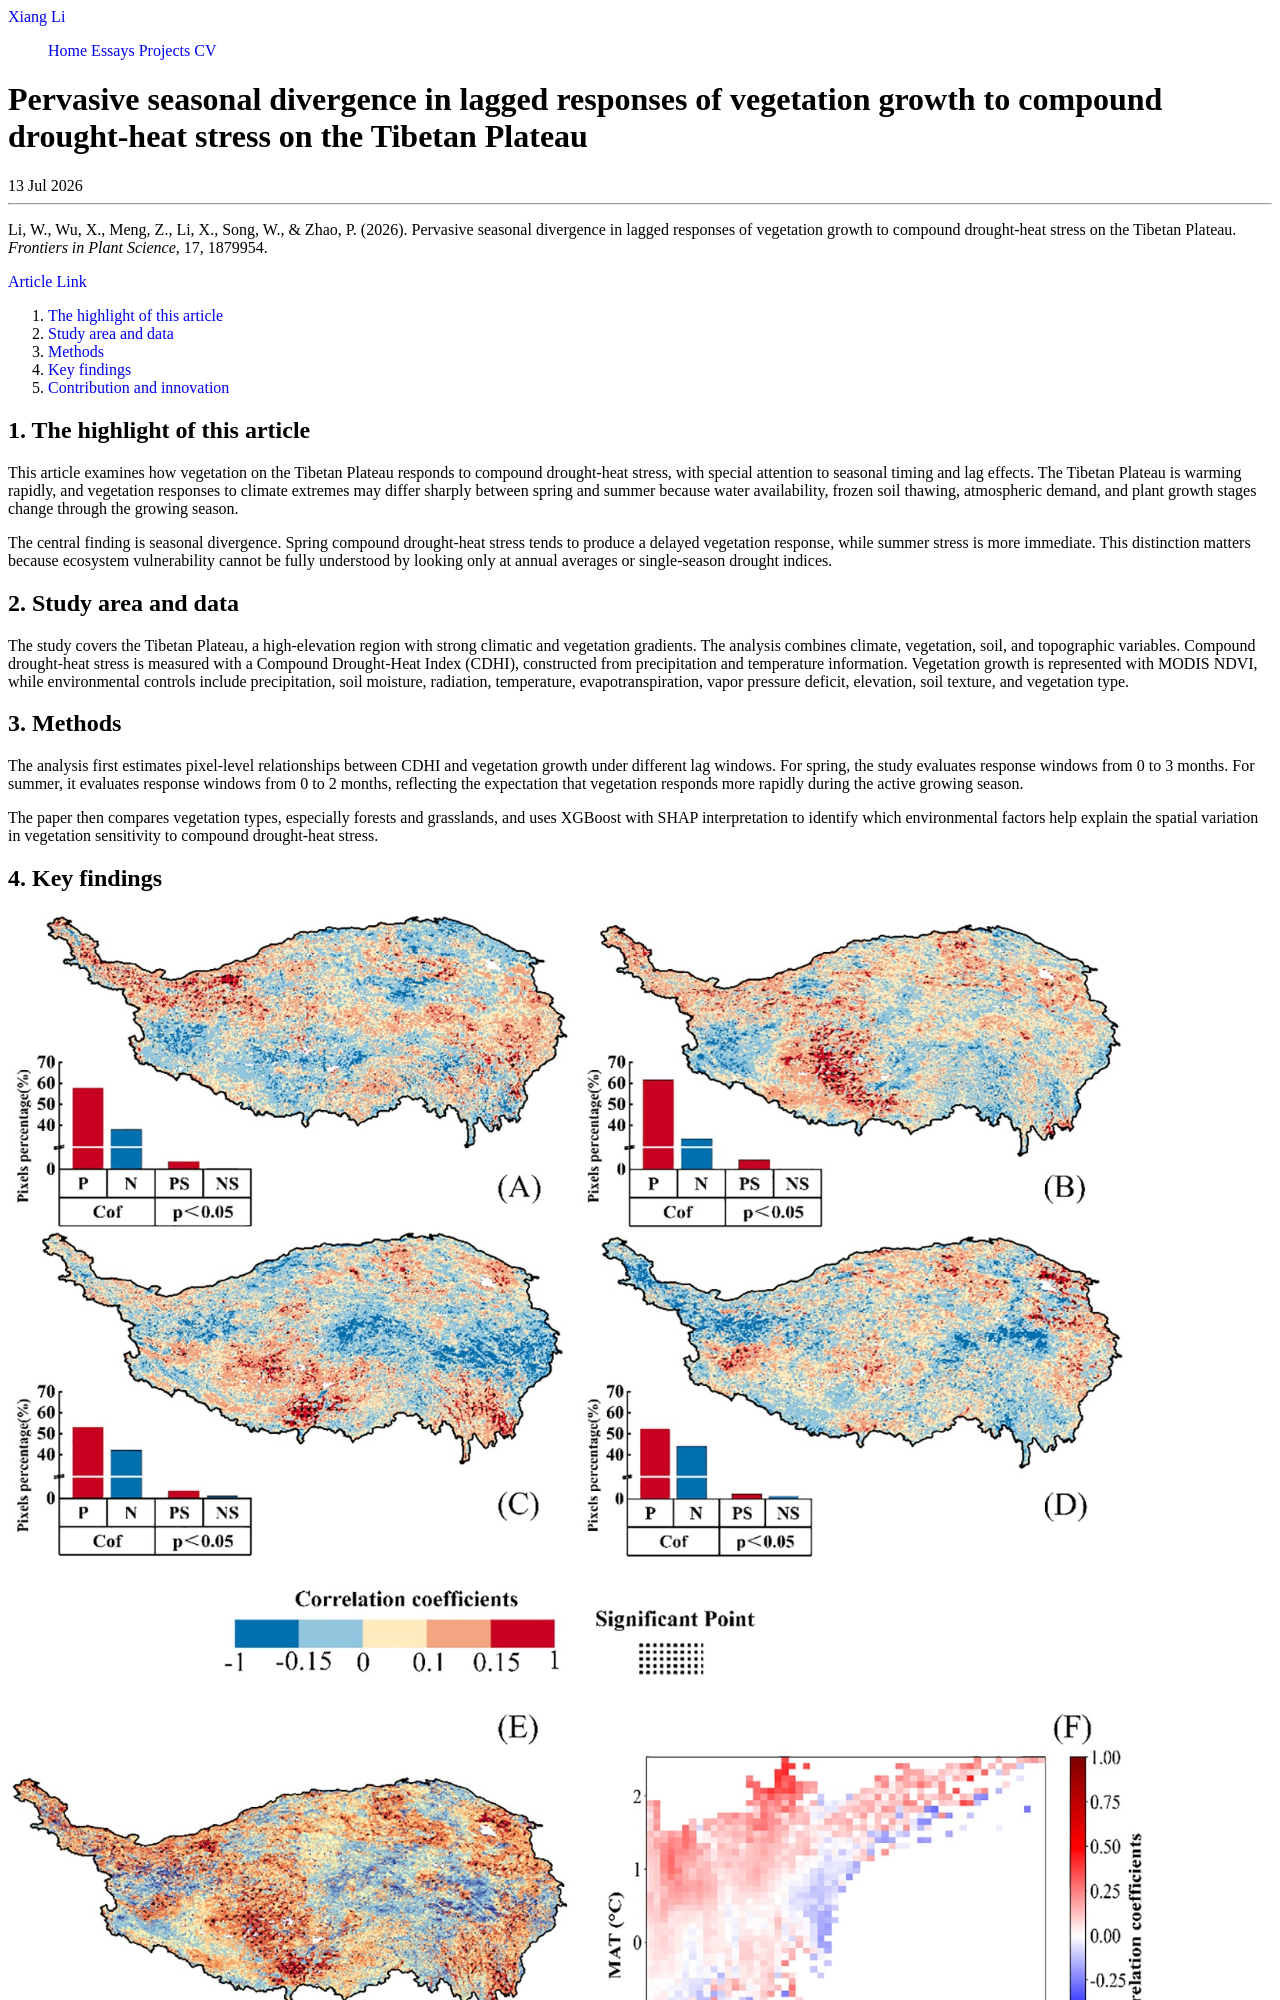

repository: XiangLi-USF/xiangli-usf.github.io · page: essays/tibetan-plateau-vegetation-2026.html · generator: jekyll

---
layout: essay
type: essay
title: "Pervasive seasonal divergence in lagged responses of vegetation growth to compound drought-heat stress on the Tibetan Plateau"
# All dates must be YYYY-MM-DD format!
date: 2026-07-13
published: true

labels:
  - Compound drought-heat stress
  - Vegetation response
  - Tibetan Plateau
  - Lag response
  - SHAP
---

Li, W., Wu, X., Meng, Z., Li, X., Song, W., & Zhao, P. (2026). Pervasive seasonal divergence in lagged responses of vegetation growth to compound drought-heat stress on the Tibetan Plateau. *Frontiers in Plant Science*, 17, 1879954.

[Article Link](https://www.frontiersin.org/journals/plant-science/articles/10.3389/fpls.2026.1879954/full)

1. [The highlight of this article](#1-the-highlight-of-this-article)
2. [Study area and data](#2-study-area-and-data)
3. [Methods](#3-methods)
4. [Key findings](#4-key-findings)
5. [Contribution and innovation](#5-contribution-and-innovation)

## 1. The highlight of this article

This article examines how vegetation on the Tibetan Plateau responds to compound drought-heat stress, with special attention to seasonal timing and lag effects. The Tibetan Plateau is warming rapidly, and vegetation responses to climate extremes may differ sharply between spring and summer because water availability, frozen soil thawing, atmospheric demand, and plant growth stages change through the growing season.

The central finding is seasonal divergence. Spring compound drought-heat stress tends to produce a delayed vegetation response, while summer stress is more immediate. This distinction matters because ecosystem vulnerability cannot be fully understood by looking only at annual averages or single-season drought indices.
